5-way image classification set "data" from GitHub (tanverhassantanver/Automated-Identification-of-Medicinal-Plants-Through-Image-Processing-and-Transfer-Learning); label vocabulary: Aristolochia indica, Centella asiatica, giant calotrope, green chiretta, Terminalia bellirica.

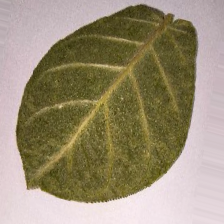
Label: giant calotrope

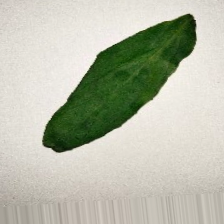
Label: green chiretta

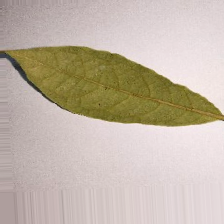
Label: Terminalia bellirica

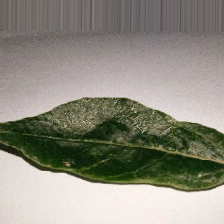
Label: Aristolochia indica

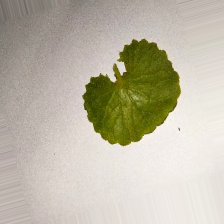
Label: Centella asiatica

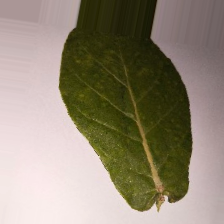
Label: giant calotrope
